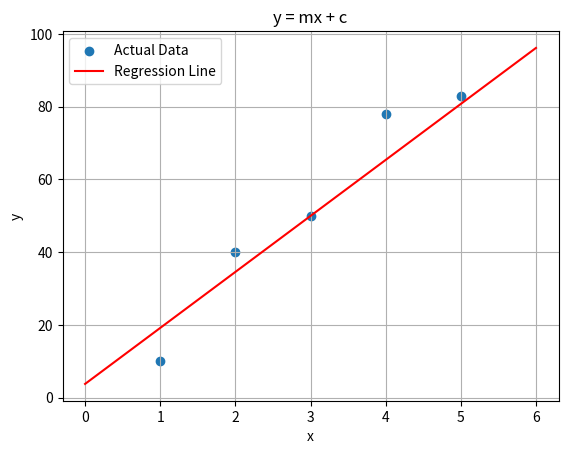

Recreate this plot in Python.
# Gradient Descent Implementation for Linear Regression
import numpy as np
import matplotlib.pyplot as plt

x = np.array([1,2,3,4,5])
y = np.array([10,40,50,78,83])

m = np.random.rand(1)
c = np.zeros(1)

lr = 0.01
epochs = 10

for epoch in range(epochs):

    y_pred = m * x + c

    loss = np.mean(np.square(y_pred - y))

    error = y_pred - y
    dm = 2 * np.mean(error * x)
    dc = 2 * np.mean(error)

    m -= lr * dm
    c -= lr * dc

print('Final slope (m):', m[0])
print('Final intercept (c):', c[0])

# Graph Plotting
plt.scatter(x, y, label='Actual Data')

x_line = np.linspace(x.min()-1, x.max()+1, 100)
y_line = m * x_line + c

plt.plot(x_line, y_line, color='red', label='Regression Line')

plt.xlabel("x")
plt.ylabel("y")
plt.title("y = mx + c")
plt.legend()
plt.grid()
plt.show()
